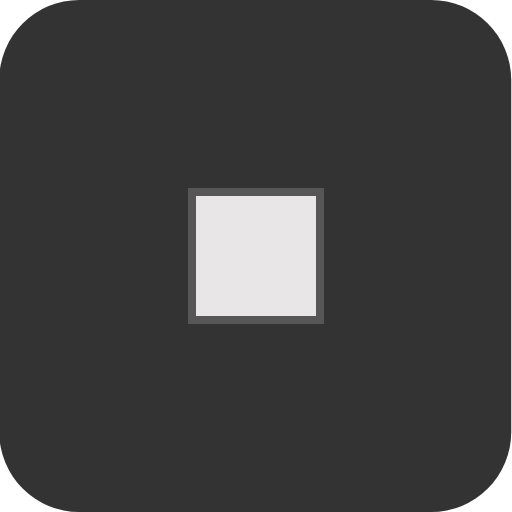
t = 0.00 s
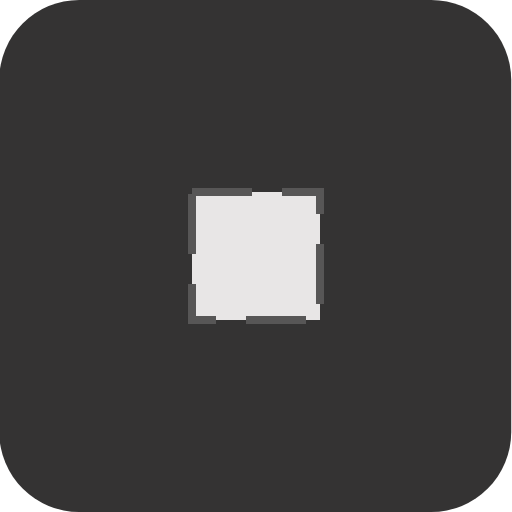
t = 0.75 s
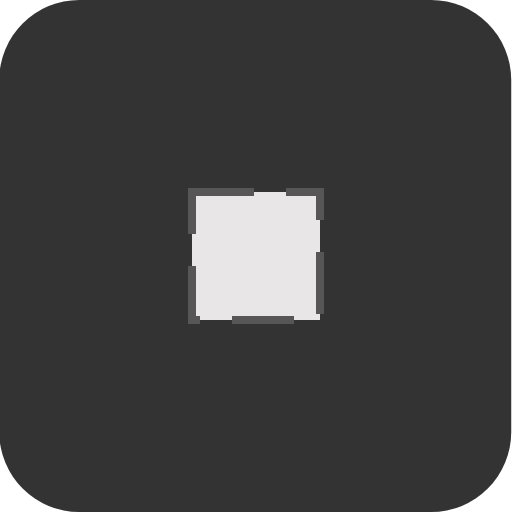
t = 1.25 s
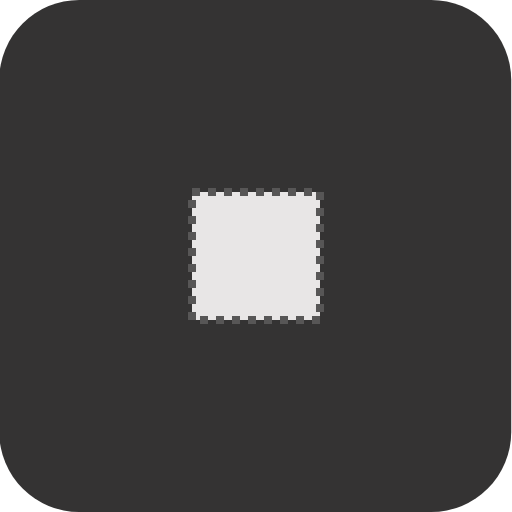
t = 2.00 s
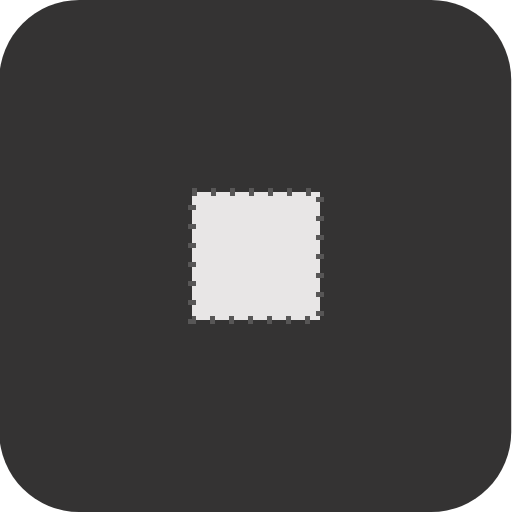
t = 2.75 s
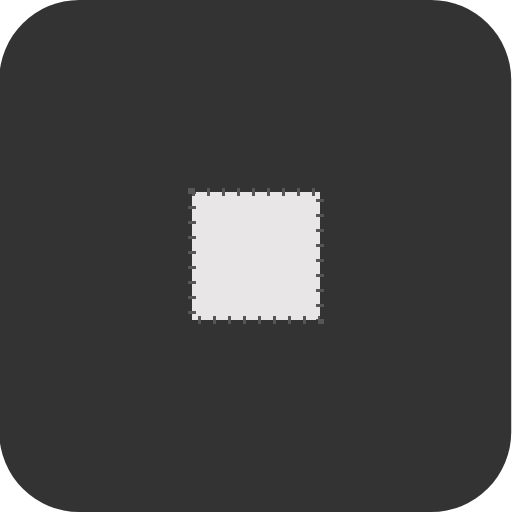
t = 3.25 s

The animated SVG that drew these frames (rendered in a browser with its animation timeline set to each time). Animation: 1 CSS @keyframes rule; one cycle of 4.00 s, repeats indefinitely.

<?xml version="1.0" encoding="UTF-8" standalone="no"?>
<!-- Created with Keyshape -->
<svg xmlns="http://www.w3.org/2000/svg" xmlns:xlink="http://www.w3.org/1999/xlink" shape-rendering="geometricPrecision" text-rendering="geometricPrecision" viewBox="0 0 64 64" style="white-space: pre;">
    <style>
@keyframes a0_da { 0% { stroke-dasharray: 0; } 25% { stroke-dasharray: 10px 5px 10px 5px; } 50% { stroke-dasharray: 1px 1px 1px 1px; } 75% { stroke-dasharray: 0.5px 2px 0.5px 2px; } 100% { stroke-dasharray: 0; } }
    </style>
    <rect width="64" height="64" fill="#343333" stroke="none" rx="10" transform="translate(31.952,32) translate(-32.048,-32)"/>
    <rect width="16" height="16" fill="#e8e6e6" rx="0" stroke="#575656" stroke-dasharray="none" transform="translate(30.8625,30.8625) translate(-6.86252,-6.86252)" style="animation: a0_da 4s linear infinite both;"/>
</svg>
